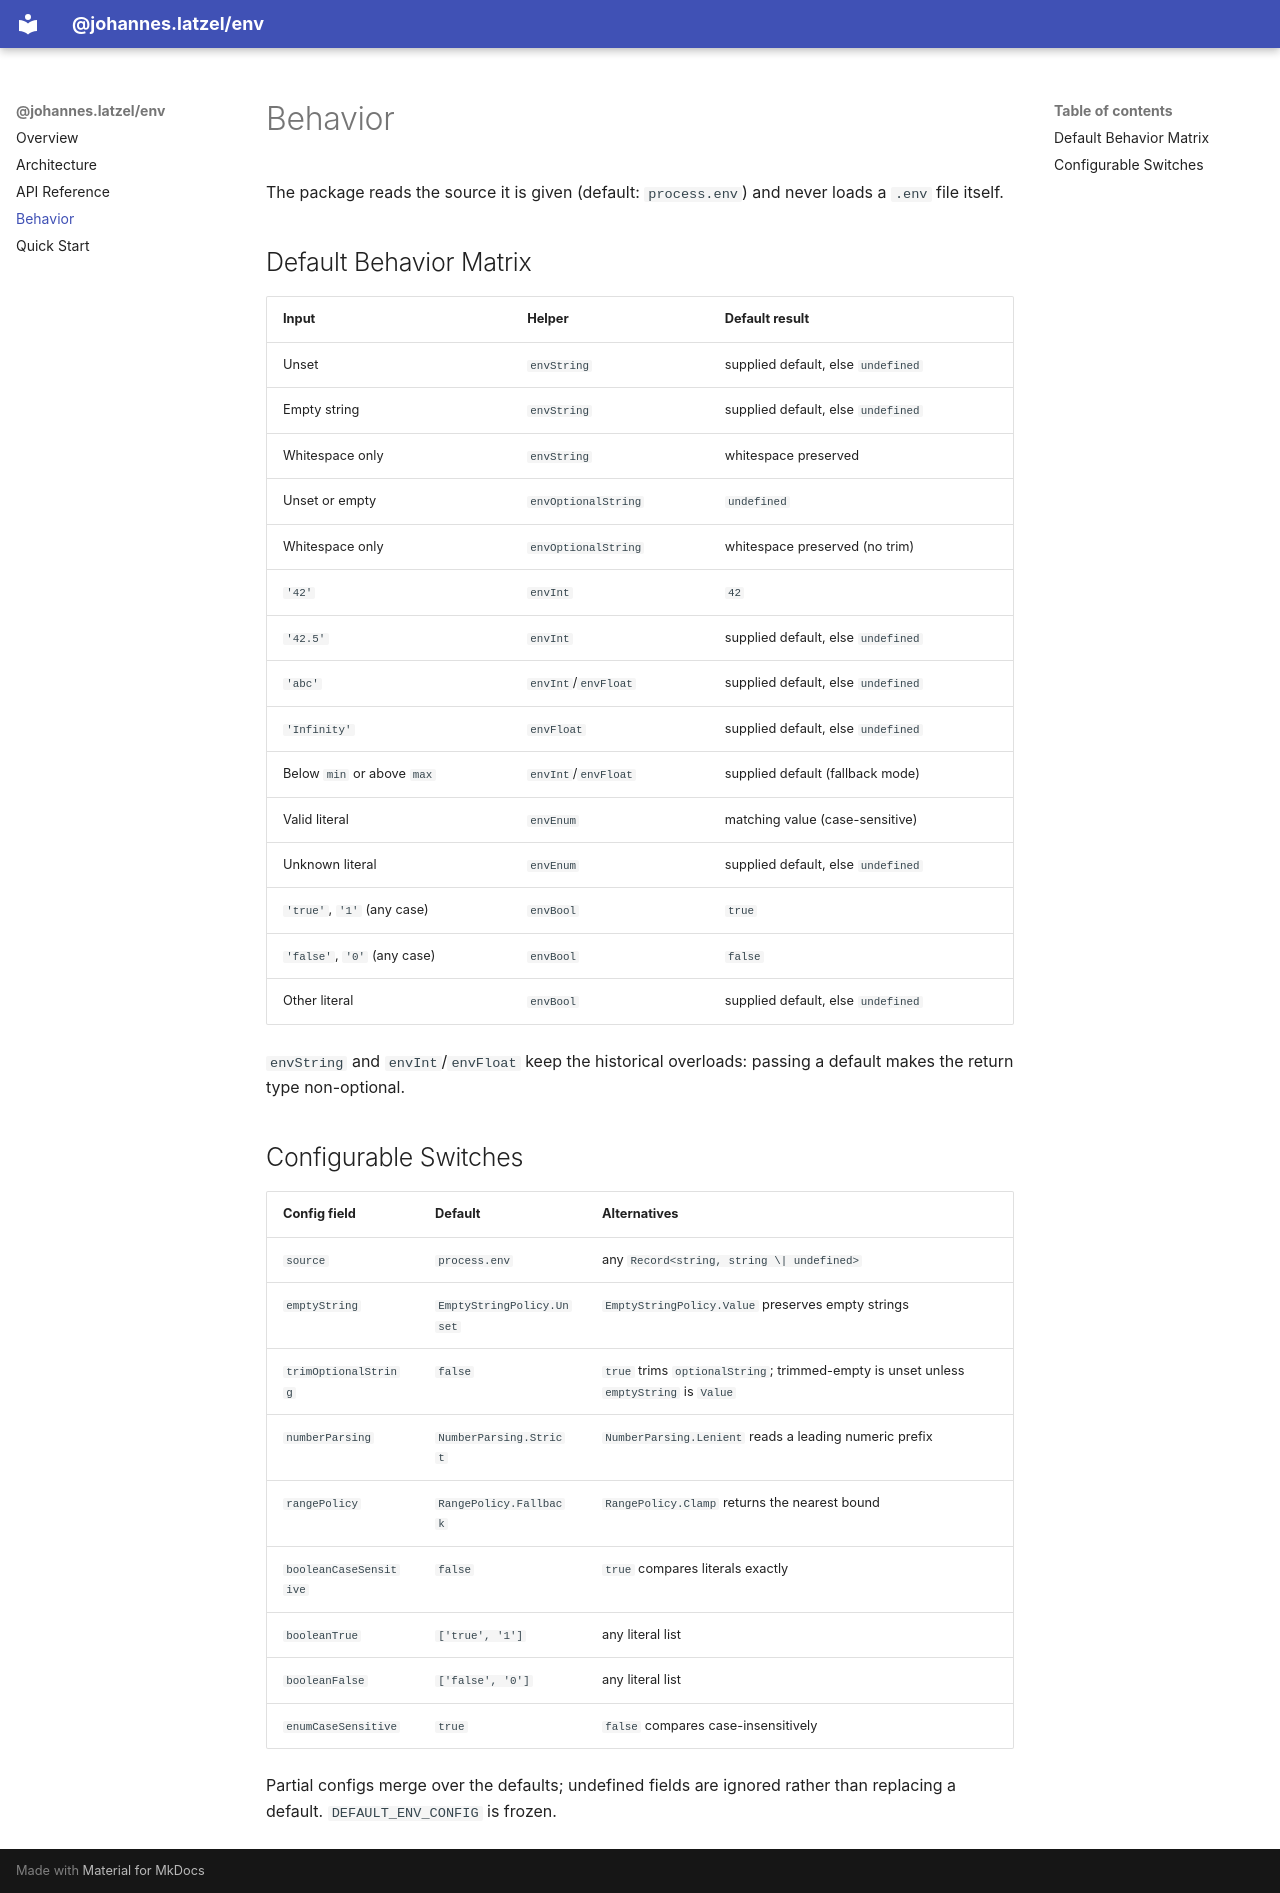

repository: johanneslatzel/env · page: env/index.html · generator: mkdocs

# Behavior

The package reads the source it is given (default: `process.env`) and never
loads a `.env` file itself.

## Default Behavior Matrix

| Input                       | Helper              | Default result                     |
| --------------------------- | ------------------- | ---------------------------------- |
| Unset                       | `envString`         | supplied default, else `undefined` |
| Empty string                | `envString`         | supplied default, else `undefined` |
| Whitespace only             | `envString`         | whitespace preserved               |
| Unset or empty              | `envOptionalString` | `undefined`                        |
| Whitespace only             | `envOptionalString` | whitespace preserved (no trim)     |
| `'42'`                      | `envInt`            | `42`                               |
| `'42.5'`                    | `envInt`            | supplied default, else `undefined` |
| `'abc'`                     | `envInt`/`envFloat` | supplied default, else `undefined` |
| `'Infinity'`                | `envFloat`          | supplied default, else `undefined` |
| Below `min` or above `max`  | `envInt`/`envFloat` | supplied default (fallback mode)   |
| Valid literal               | `envEnum`           | matching value (case-sensitive)    |
| Unknown literal             | `envEnum`           | supplied default, else `undefined` |
| `'true'`, `'1'` (any case)  | `envBool`           | `true`                             |
| `'false'`, `'0'` (any case) | `envBool`           | `false`                            |
| Other literal               | `envBool`           | supplied default, else `undefined` |

`envString` and `envInt`/`envFloat` keep the historical overloads: passing a
default makes the return type non-optional.

## Configurable Switches

| Config field           | Default                   | Alternatives                                                                          |
| ---------------------- | ------------------------- | ------------------------------------------------------------------------------------- |
| `source`               | `process.env`             | any `Record<string, string \| undefined>`                                             |
| `emptyString`          | `EmptyStringPolicy.Unset` | `EmptyStringPolicy.Value` preserves empty strings                                     |
| `trimOptionalString`   | `false`                   | `true` trims `optionalString`; trimmed-empty is unset unless `emptyString` is `Value` |
| `numberParsing`        | `NumberParsing.Strict`    | `NumberParsing.Lenient` reads a leading numeric prefix                                |
| `rangePolicy`          | `RangePolicy.Fallback`    | `RangePolicy.Clamp` returns the nearest bound                                         |
| `booleanCaseSensitive` | `false`                   | `true` compares literals exactly                                                      |
| `booleanTrue`          | `['true', '1']`           | any literal list                                                                      |
| `booleanFalse`         | `['false', '0']`          | any literal list                                                                      |
| `enumCaseSensitive`    | `true`                    | `false` compares case-insensitively                                                   |

Partial configs merge over the defaults; undefined fields are ignored rather
than replacing a default. `DEFAULT_ENV_CONFIG` is frozen.
